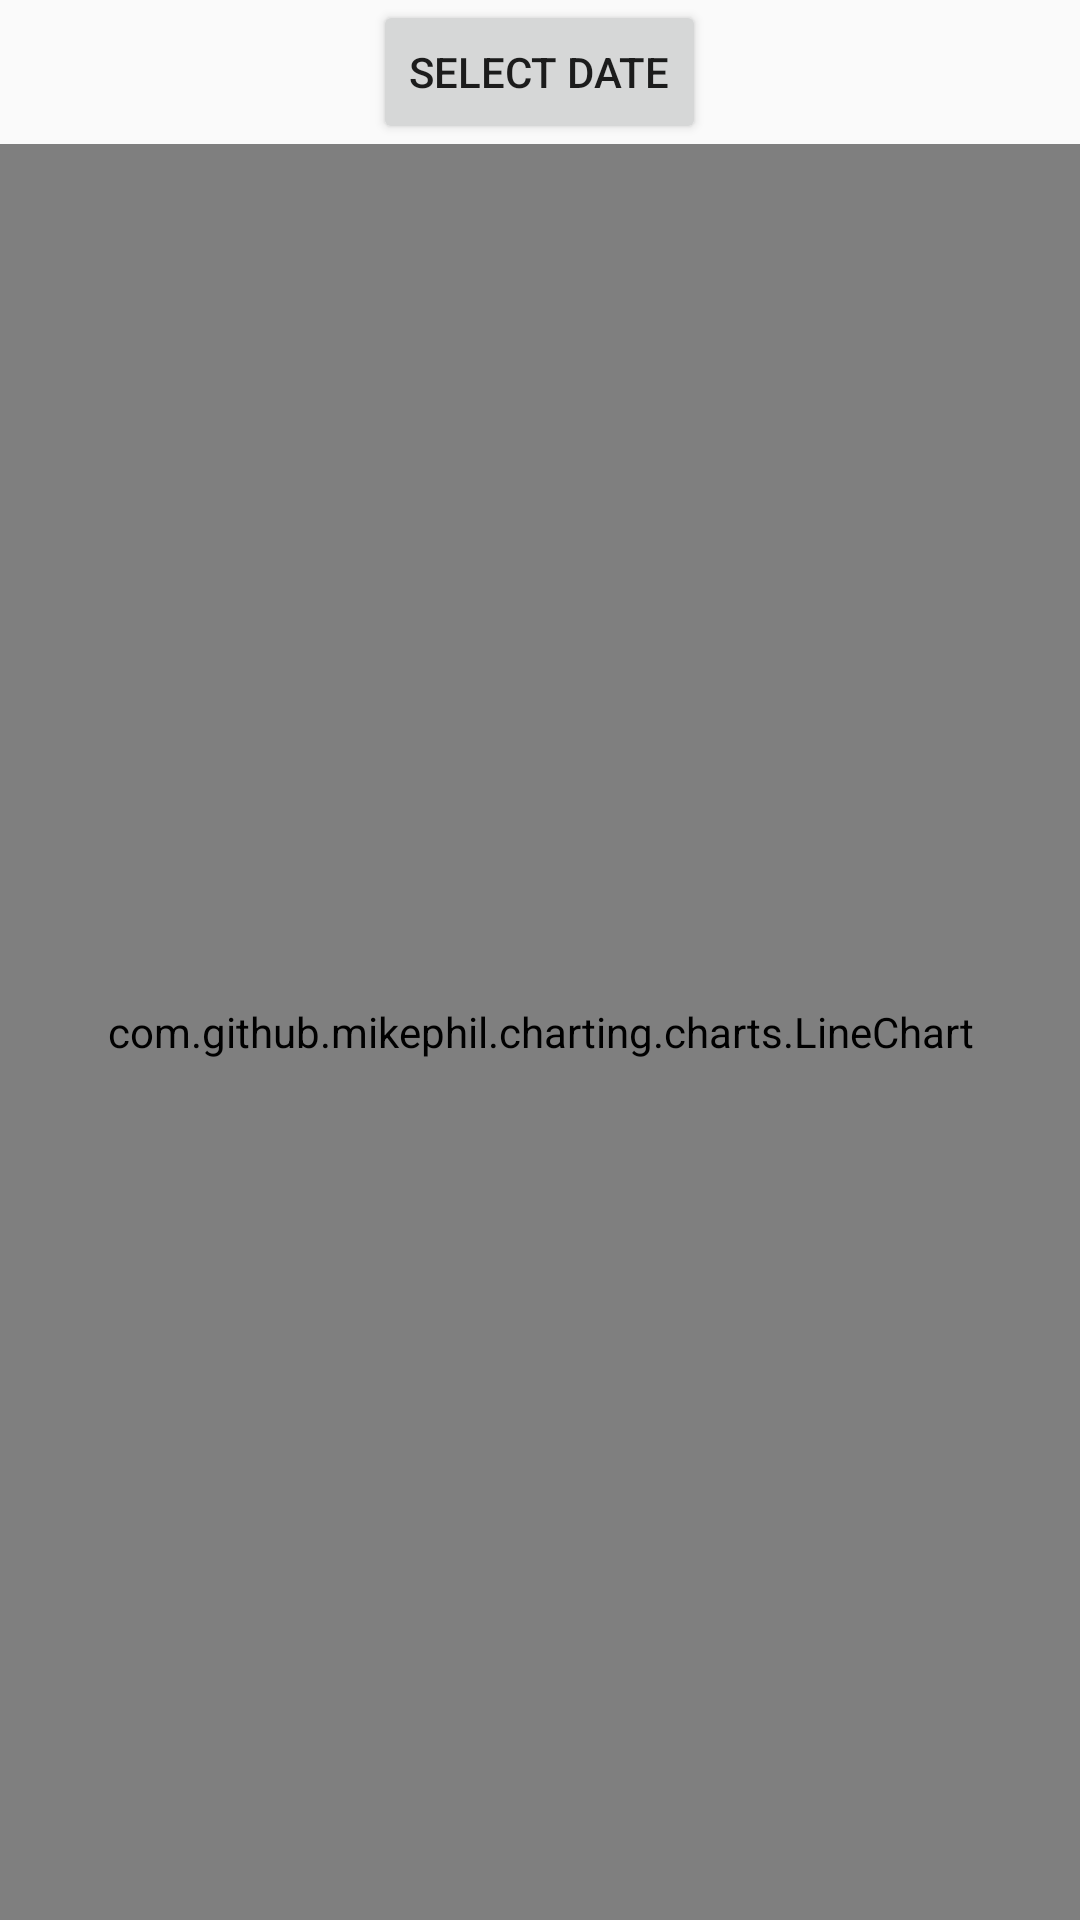

Layout XML and referenced resources for this Android screen:
<!-- AndroidManifest.xml: application theme Theme.TA -->
<!-- res/layout/fragment_line_chart.xml -->
<LinearLayout xmlns:android="http://schemas.android.com/apk/res/android"
    android:layout_width="match_parent"
    android:layout_height="match_parent"
    android:orientation="vertical">

    <Button
        android:id="@+id/btn_select_date"
        android:layout_width="wrap_content"
        android:layout_height="wrap_content"
        android:layout_gravity="center"
        android:text="Select Date" />

    <com.github.mikephil.charting.charts.LineChart
        android:id="@+id/line_chart"
        android:layout_width="match_parent"
        android:layout_height="match_parent" />
</LinearLayout>
<!-- resources referenced by this layout -->
<resources>
  <style name="Theme.TA" parent="Theme.AppCompat.Light.NoActionBar">
          
          <item name="colorPrimary">@color/white</item>
          <item name="colorPrimaryVariant">@color/purple_700</item>
          <item name="colorOnPrimary">@color/white</item>
          
          <item name="colorSecondary">@color/teal_200</item>
          <item name="colorSecondaryVariant">@color/teal_700</item>
          <item name="colorOnSecondary">@color/black</item>
          
          
  
      </style>
  <color name="white">#FFFFFFFF</color>
  <color name="purple_700">#FF3700B3</color>
  <color name="teal_200">#FF03DAC5</color>
  <color name="teal_700">#FF018786</color>
  <color name="black">#FF000000</color>
</resources>
